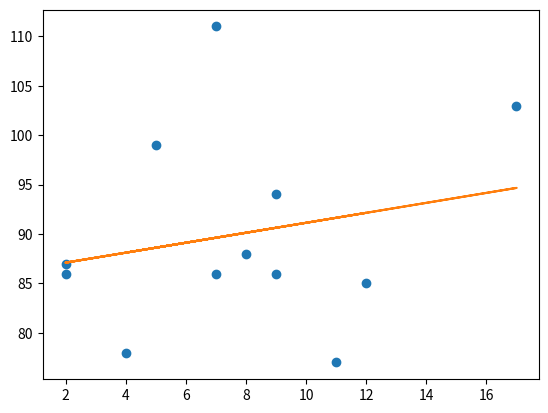

The matplotlib source for this figure:

import matplotlib.pyplot as plt 
import numpy as np
'''
#box plot
a = [1.3, 3.4, 2.3, 9.8]
b = [3.5, 4.9, 1.3, 2.2]
c = [9.7, 1.5, 4.3, 0.9, 11.2]

data1=[a, b, c]

plt.boxplot(data1)
plt.xlabel("Colleges")
plt.ylabel("scores")
plt.title("Boxplot for Colleges")
'''
plt.show()

#Scatter plot
x = np.array([5, 7, 8, 7, 2, 17, 2, 9, 4, 11, 12, 9])
y = np.array([99, 86, 88, 111, 86, 103, 87, 94, 78, 77, 85, 86])
plt.plot(x,y,'o')

m, b = np.polyfit(x, y, 1)

plt.plot(x, m*x + b)

plt.show()
